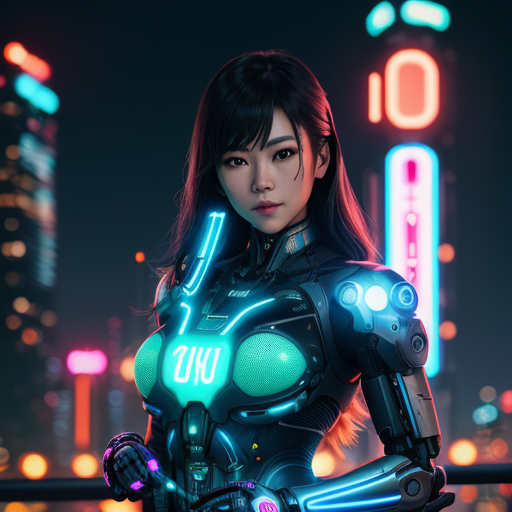
Generation parameters embedded in this image by AUTOMATIC1111 Stable Diffusion web UI or a fork of it (Forge, ...) (PNG 'parameters' text chunk):
A female cyborg, neon, Tokyo skyline, holding a neon sign with display the word "DEGA", bokeh, | centered| intricate| very detailed| awesome beauty| vibrant| integral cinematics, 8k, artgerm
Negative prompt: lowres| text| error| missing fingers| extra digit| fewer digits| cropped| (worst quality| low quality:1. 4)| jpeg artifacts| signature| bad anatomy| extra legs| extra arms| extra fingers| poorly drawn hands| poorly drawn feet| disfigured| out of frame| tiling| bad art| deformed| mutated| blurry| fuzzy| misshaped| mutant| gross| disgusting| ugly| watermark| watermarks, text, watermark, artist name, copyright name, name bad-artist-anime bad-artist bad-hands-5 bad-image-v2-39000 bad_prompt_version2 bad_quality easynegative ng_deepnegative_v1_75t
Steps: 81, Sampler: Euler a, CFG scale: 7, Seed: 728093265, Size: 512x512, Model hash: 879db523c3, Model: dreamshaper_8, Version: 1.5.1